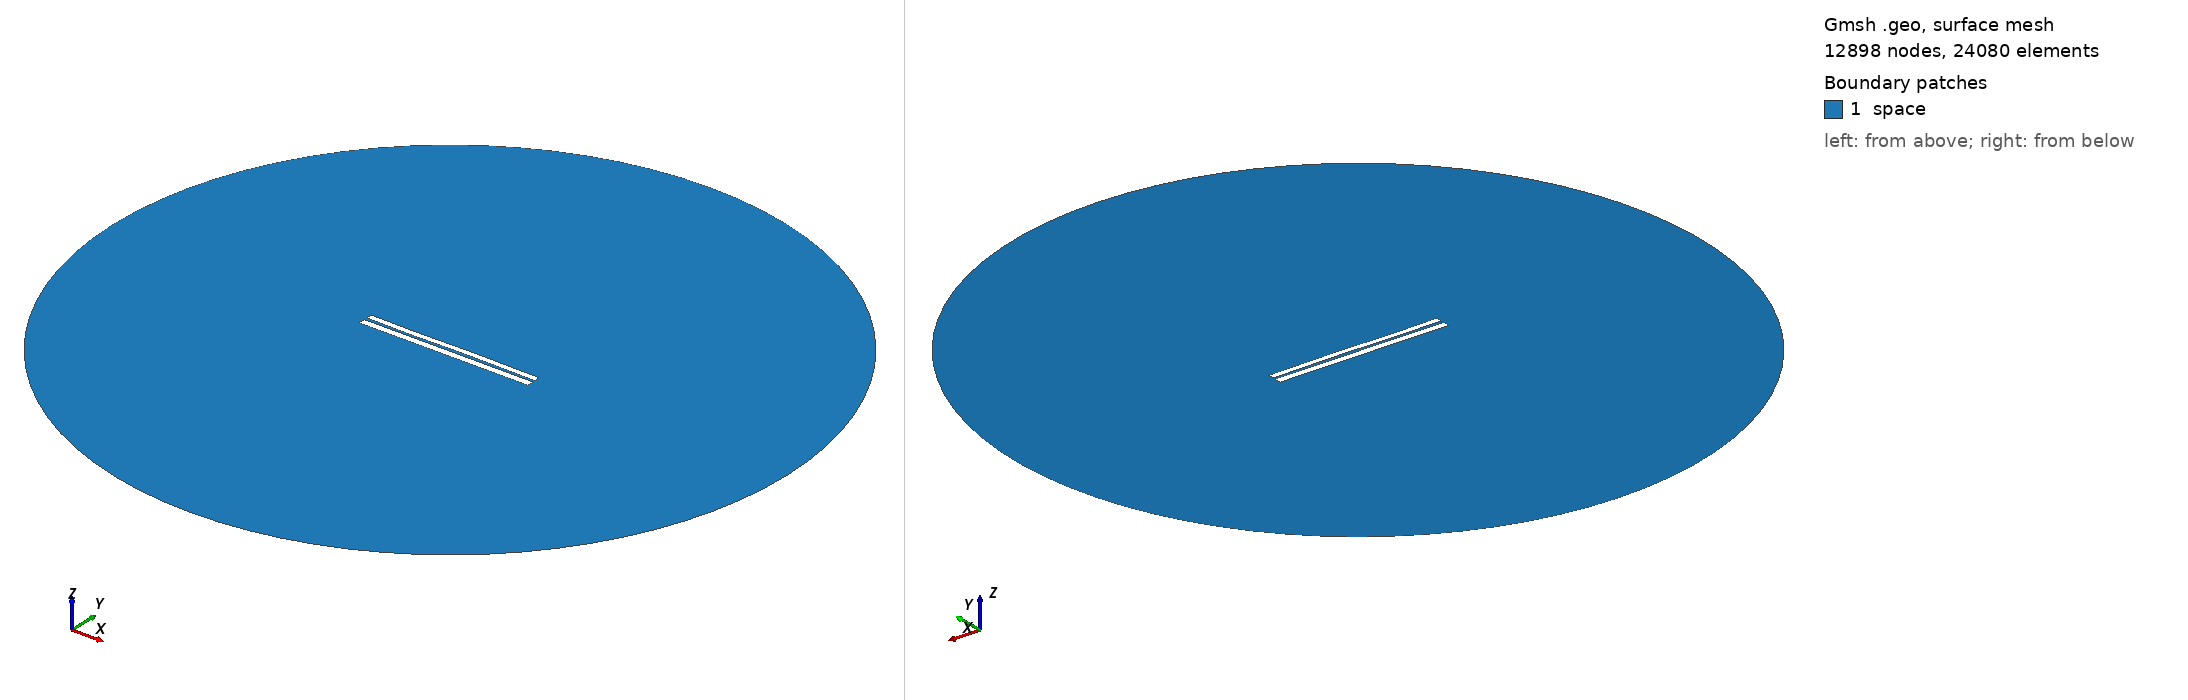

Gmsh geometry script, surface-meshed: 12898 nodes, 24080 surface elements. Boundary patches (legend numbers): 1 space. Left view from above one corner, right view from below the opposite corner. Legend entries are the model's physical surfaces. The drawing asked Gmsh for element sizes between 1% and 20% of the model's largest extent; the script's own settings can give other sizes.

=== 6302.geo (drawn) ===
//---------------------------------------
// Geometry kernel
//---------------------------------------

SetFactory("OpenCASCADE");



//---------------------------------------
// Parameters of the geometry
//---------------------------------------

// Overetch of the upper plate
overetch = 0.25;

// Distance between the plates
distance = 1.5;

// Discretization over the x axis (for the deformation)
nx = 50; 

// Length of the plate
L = 100 - overetch; 

// Number of modes
n = 4; 

// 1st mode coefficient
coeff(1) = -0.15;
beta(1) = 0.596864 * 3.1415926535 / L;

// 2nd mode coefficient
coeff(2) = 0.0;
beta(2) = 1.49418 * 3.1415926535 / L;

// 3rd mode coefficient
coeff(3) = -0.15;
beta(3) = 2.50025 * 3.1415926535 / L;

// 4th mode coefficient
coeff(4) = -0.075;
beta(4) = 3.49999 * 3.1415926535 / L;



//---------------------------------------
// Upper plate (deformed rectangle)
//---------------------------------------

// Coordiantes of the upper plate
xmin = -50;
xmax = 50 - overetch;

// Height of the upper plate
yheight = 4 - 2 * overetch;

// Indexes of the points
UpperID[] = {};
LowerID[] = {};
LeftID[] = {};
RightID[] = {};

// Point index
p = 1;

// Horizontal edges
For i In {1:nx}
    x = xmin + (i-1)*(xmax - xmin)/(nx-1);

    y_bottom = distance / 2 + overetch;
    For j In {1:n}
        C = (Cosh(beta(j)*L) + Cos(beta(j)*L)) / (Sinh(beta(j)*L) + Sin(beta(j)*L));
        y_bottom  = y_bottom + coeff(j) * (Cosh(beta(j)*(x+50)) - Cos(beta(j)*(x+50)) - C * (Sinh(beta(j)*(x+50)) - Sin(beta(j)*(x+50))));
    EndFor

    y_top = y_bottom + yheight;

    Point(p) = {x, y_top, 0, 1.0};
    UpperID[i] = p;
    p = p + 1;

    Point(p) = {x, y_bottom, 0, 1.0};
    LowerID[i] = p;
    p = p + 1;
EndFor

// Create point lists
UpperPts[] = {}; LowerPts[] = {};
For i In {1:nx}
  UpperPts[] += {UpperID[i]};
  LowerPts[] += {LowerID[i]};
EndFor

// Build splines
Spline(1) = {UpperPts[]};
Spline(2) = {LowerPts[]};
Line(3) = {LowerPts[nx-1], UpperPts[nx-1]};
Line(4) = {LowerPts[0], UpperPts[0]};

// Build the plane surface
Curve Loop(1) = {2, 3, -1, -4};
Plane Surface(1) = {1};



//---------------------------------------
// Lower plate (rectangle)
//---------------------------------------

// Vertices
Point(1001) = {-50, -1, 0, 1.0};
Point(1002) = { 50, -1, 0, 1.0};
Point(1003) = { 50,  -5, 0, 1.0};
Point(1004) = {-50,  -5, 0, 1.0};

// Edges
Line(5) = {1001, 1002};
Line(6) = {1002, 1003};
Line(7) = {1003, 1004};
Line(8) = {1004, 1001};

// Plane surface
Line Loop(2) = {5, 6, 7, 8};
Plane Surface(2) = {2}; 



//---------------------------------------
// Outer (fictious) boundary
//---------------------------------------

// Points
Point(1005) = {0, 0, 0};       // Center
Point(1006) = {200, 0, 0};     // Start point
Point(1007) = {0, 200, 0};     // 90 degrees
Point(1008) = {-200, 0, 0};    // 180 degrees
Point(1009) = {0, -200, 0};    // 270 degrees

// Circle arcs (each needs start, center, end)
Circle(9) = {1006, 1005, 1007};
Circle(10) = {1007, 1005, 1008};
Circle(11) = {1008, 1005, 1009};
Circle(12) = {1009, 1005, 1006};

// Plane surface for the entire domain
Curve Loop(3) = {9, 10, 11, 12};
Surface(3) = {3};

// Subtract the plates from the whole domain to obtain the actual domain where we want to solve the equations
BooleanDifference{ Surface{3}; Delete; }{ Surface{1}; Surface{2}; Delete; }




//---------------------------------------
// Transfinite Lines/Curves
//---------------------------------------

// Set the number of points on the boundaries
r = 7;

// Plates
Transfinite Curve {1, 2} = 50*r Using Progression 1;
Transfinite Curve {3, 4} = 2*r Using Progression 1;
Transfinite Line {5, 7} = 50*r Using Progression 1;
Transfinite Line {6, 8} = 2*r Using Progression 1;

// Outer boundary
Transfinite Line {9, 10, 11, 12} = 20 Using Progression 1;



//---------------------------------------
// Physical groups
//---------------------------------------                

// Physical curves (boundaries)
Physical Line("force_segment", 10) = {2};
Physical Line("upper_plate", 11) = {1, 3, 4};
Physical Line("lower_plate", 12) = {5, 6, 7, 8};
Physical Line("boundary", 20) = {9, 10, 11, 12};

// Physical Surfaces
Physical Surface("space", 30) = {3};



//---------------------------------------
// 6. Generate the Mesh
//---------------------------------------

// 2D mesh generation
Mesh 2;
